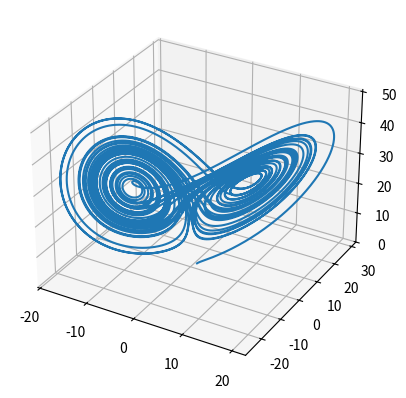
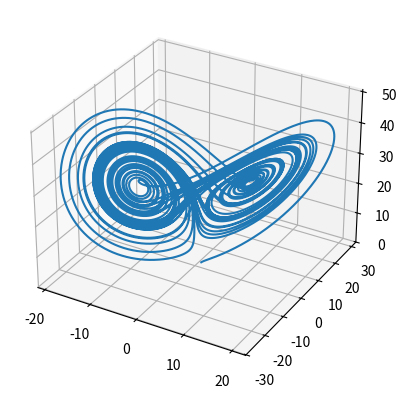
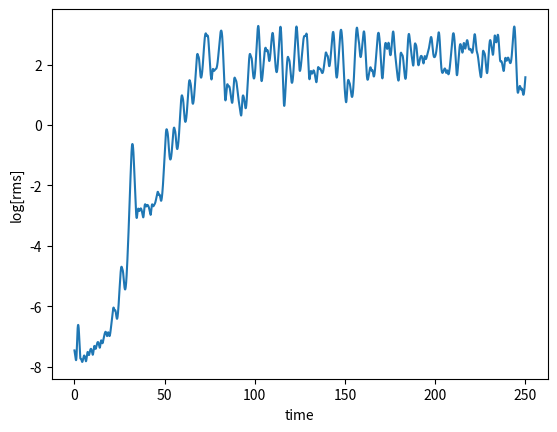

Write Python code to recreate these figures, in order.
import numpy as np
import matplotlib.pyplot as plt
from mpl_toolkits.mplot3d import Axes3D

def Runge_Kutta(x0, y0, z0, sigma = 10.0, rho = 28.0, beta = (8.0/3.0), n_steps = 50000, dt = .005):
   
    x = np.zeros(n_steps)
    y = np.zeros(n_steps)
    z = np.zeros(n_steps)
    t = np.zeros(n_steps) 
    
    #initial Conditions
    x[0] = x0
    y[0] = y0
    z[0] = z0
    
    i = 1
    
    
    while i < n_steps:
        t[i] = dt * i
        
        kx_1 = sigma * (y[i-1] - x[i-1])
        ky_1 = rho * x[i-1] - x[i-1] * z[i-1] - y[i-1]
        kz_1 = x[i-1] * y[i-1] - beta * z[i-1]
        x1 = x[i] + 0.5 * dt * kx_1
        y1 = y[i] + 0.5 * dt * ky_1
        z1 = z[i] + 0.5 * dt * kz_1
        
        kx_2 = sigma * (y1 - x1)
        ky_2 = rho * x1 - x1 * z1 - y1
        kz_2 = x1 * y1 - beta * z1
        x2 = x[i] + 0.5 * dt * kx_2
        y2 = y[i] + 0.5 * dt * ky_2
        z2 = z[i] + 0.5 * dt * kz_2
        
        kx_3 = sigma * (y2 - x2)
        ky_3 = rho * x2 - x2 * z2 - y2
        kz_3 = x2 * y2 - beta * z2
        x3 = x2 + 0.5 * dt * kx_3
        y3 = y2 + 0.5 * dt * ky_3
        z3 = z2 + 0.5 * dt * kz_3
        
        kx_4 = sigma * (y3 - x3)
        ky_4 = rho * x3 - x3 * z3 - y3
        kz_4 = x3 * y3 - beta * z3

        
        x[i] = x[i-1] + (dt/6) * (kx_1 + 2*kx_2 + 2 * kx_3 + kx_4)
        y[i] = y[i-1] + (dt/6) * (ky_1 + 2*ky_2 + 2 * ky_3 + ky_4)
        z[i] = z[i-1] + (dt/6) * (kz_1 + 2*kz_2 + 2 * kz_3 + kz_4)
        i+=1
        
    fig = plt.figure()
    ax = fig.add_subplot(111, projection ='3d')
    
    ax.plot(x,y,z)
    fig.show()
    return x,y,z,t
xa,ya,za,ta = Runge_Kutta(1.0,1.0,1.0)

xb,yb,zb,tb = Runge_Kutta(1.0,1.0,1.001)

rms = np.sqrt(((xa-xb)**2 + (ya-yb)**2 + (za-zb)**2)/3)
plt.figure()
plt.plot(ta,(np.log(rms)))
plt.xlabel("time")
plt.ylabel("log[rms]")
plt.show()


#since this is not possible to do with discrete values, i just approximated the slope of the log plot of x_perturbed-x and then calculated at what time the value is equal to e
def eFolding(xa,xb):
    exp_start = 1
    exp_end = 90
    rms = np.log(np.abs(xb-xa))
    x_start = float(rms[exp_start])
    x_end = float(rms[exp_end])
    #print(x_start, "  ",x_end)
    dxdt = (x_end-x_start) / (exp_end -1)
    
    
    eft = np.e / dxdt
    print("The E Folding time is: ",eft)
    return eft
    
# Theoretically, since the lyaponov exponent can be written as e = e^lt, the expononent is simply the inverse of the e-folding time
def Lyaponov(e_folding_time):
    t = e_folding_time
    le = 1 /t
    print("The Lyaponov Exponent is: ",le)
 
        
eft = eFolding(xa,xb)
Lyaponov(eft)        

#   a(0,1.0,20.0) 